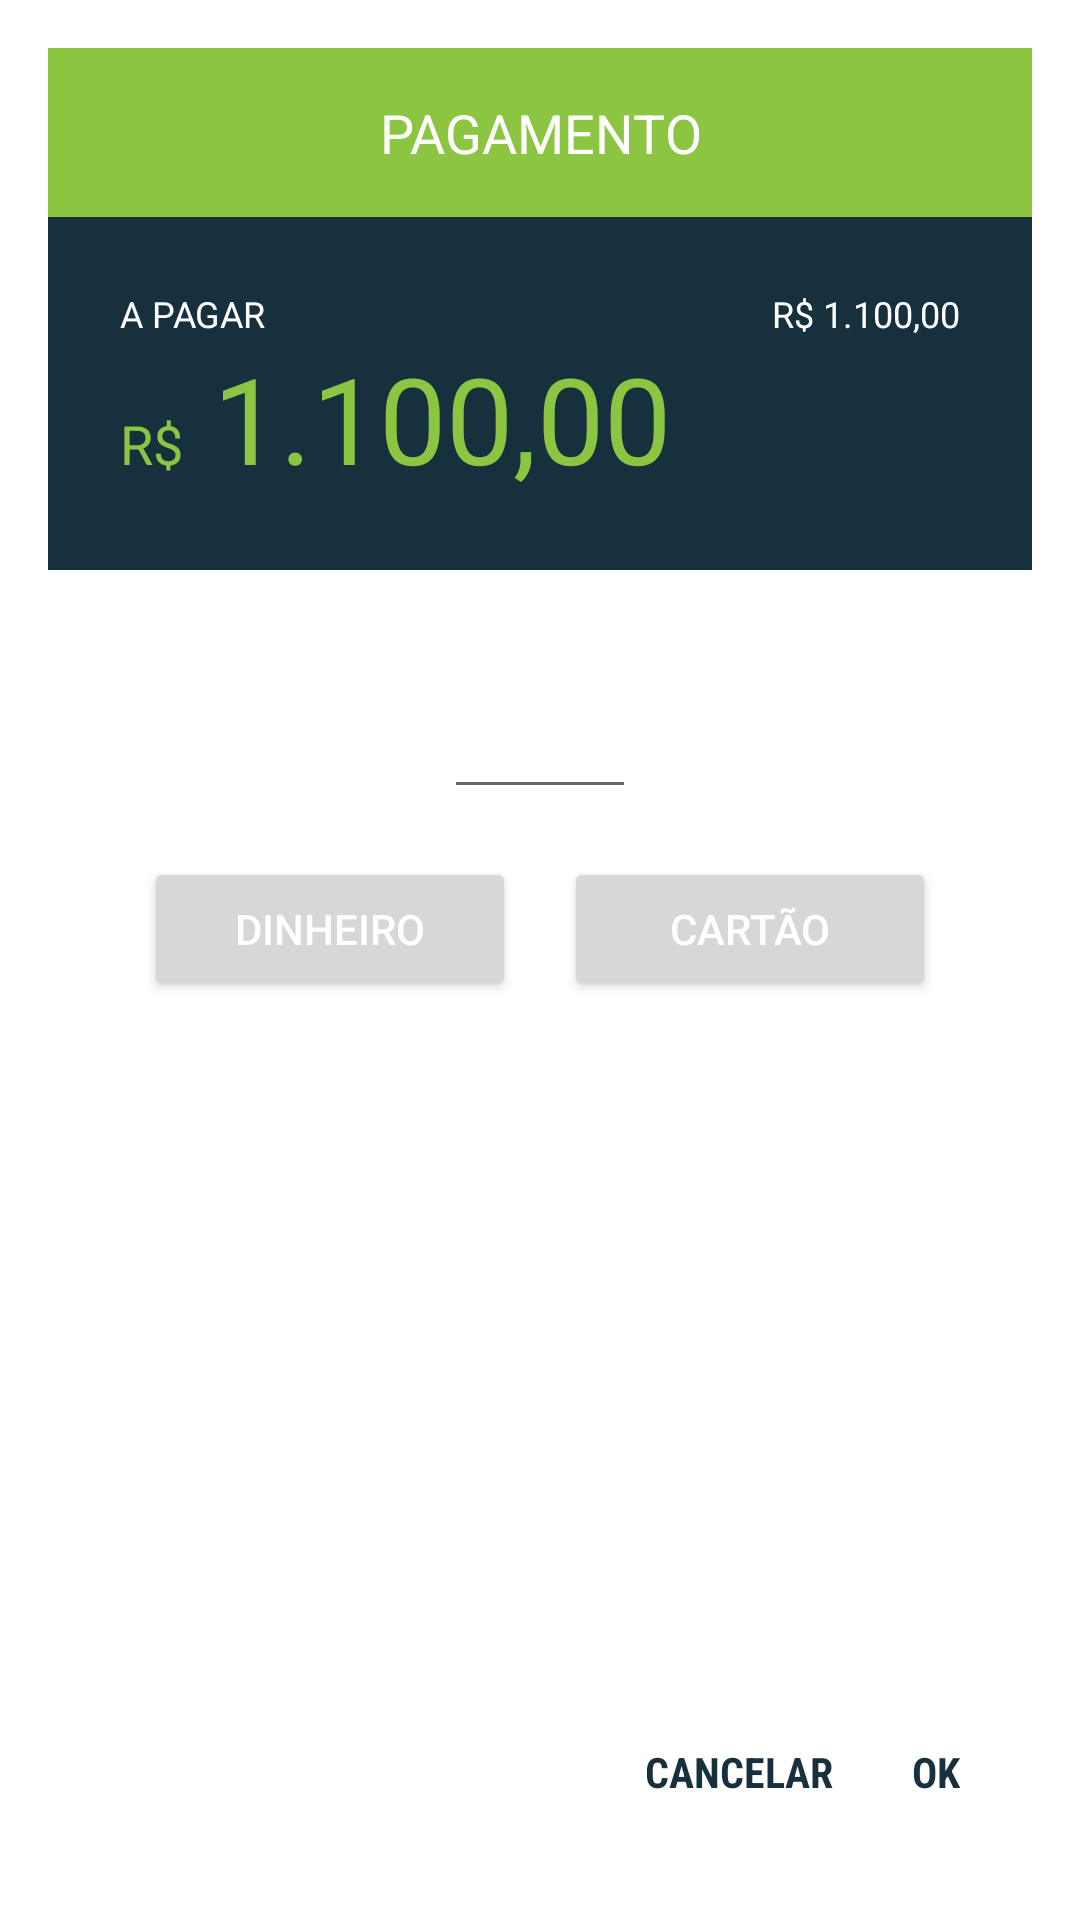

Reconstruct the res/layout file that produces this screen, plus the resources it refers to.
<!-- AndroidManifest.xml: application theme AppTheme -->
<!-- res/layout/activity_modal.xml -->
<?xml version="1.0" encoding="utf-8"?>
<LinearLayout
    xmlns:android="http://schemas.android.com/apk/res/android"
    xmlns:app="http://schemas.android.com/apk/res-auto"
    xmlns:tools="http://schemas.android.com/tools"
    android:layout_width="match_parent"
    android:layout_height="match_parent"
    android:orientation="vertical">

    <TextView
        android:layout_width="match_parent"
        android:layout_height="wrap_content"
        android:textSize="18sp"
        android:textColor="@android:color/white"
        android:background="@color/green"
        android:gravity="center"
        android:padding="16dp"
        android:text="PAGAMENTO"/>

    <LinearLayout
        android:layout_width="match_parent"
        android:layout_height="wrap_content"
        android:orientation="vertical"
        android:background="@color/blue"
        android:padding="24dp">

        <RelativeLayout
            android:layout_width="match_parent"
            android:layout_height="wrap_content">

            <TextView
                android:layout_width="wrap_content"
                android:layout_height="wrap_content"
                android:textSize="12sp"
                android:textColor="@android:color/white"
                android:text="A PAGAR"/>

            <TextView
                android:layout_width="wrap_content"
                android:layout_height="wrap_content"
                android:id="@+id/total_price_text"
                android:layout_alignParentRight="true"
                android:textSize="12sp"
                android:textColor="@android:color/white"
                android:text="R$ 1.100,00"
                tools:text="R$ 1.100,00"/>
        </RelativeLayout>

        <LinearLayout
            android:layout_width="match_parent"
            android:layout_height="wrap_content"
            android:orientation="horizontal">

            <TextView
                android:layout_width="wrap_content"
                android:layout_height="wrap_content"
                android:textColor="@color/green"
                android:textSize="18sp"
                android:text="R$"/>

            <TextView
                android:layout_width="wrap_content"
                android:layout_height="wrap_content"
                android:id="@+id/amount_left_text"
                android:textColor="@color/green"
                android:layout_marginLeft="10dp"
                android:textSize="40sp"
                android:text="1.100,00"/>
        </LinearLayout>
    </LinearLayout>

    <LinearLayout
        android:layout_width="match_parent"
        android:layout_height="wrap_content"
        android:gravity="center"
        android:layout_marginTop="16dp"
        android:orientation="vertical">

        <EditText
            android:layout_width="wrap_content"
            android:layout_height="wrap_content"
            android:id="@+id/amount_paying_edit_text"
            android:inputType="number"
            android:textSize="35sp"
            android:paddingLeft="32dp"
            android:paddingRight="32dp"
            android:fontFamily="sans-serif-light"/>

        <LinearLayout
            android:layout_width="match_parent"
            android:layout_height="wrap_content"
            android:weightSum="2"
            android:layout_marginTop="16dp"
            android:layout_marginLeft="32dp"
            android:layout_marginRight="32dp"
            android:orientation="horizontal">

            <Button
                android:layout_width="0dp"
                android:layout_height="wrap_content"
                android:layout_weight="1"
                android:id="@+id/money_button"
                android:text="DINHEIRO"
                android:layout_marginRight="8dp"
                android:textColor="@android:color/white"/>

            <Button
                android:layout_width="0dp"
                android:layout_height="wrap_content"
                android:layout_weight="1"
                android:layout_marginLeft="8dp"
                android:text="CARTÃO"
                android:textColor="@android:color/white"
                android:id="@+id/card_button"/>
        </LinearLayout>
    </LinearLayout>

    <LinearLayout
        android:layout_width="match_parent"
        android:layout_height="wrap_content"
        android:orientation="vertical"
        android:layout_marginTop="24dp"
        android:visibility="gone"
        android:id="@+id/money_paid_layout">

        <LinearLayout
            android:layout_width="match_parent"
            android:layout_height="wrap_content"
            android:gravity="center"
            android:orientation="horizontal">

            <TextView
                android:layout_width="wrap_content"
                android:layout_height="wrap_content"
                android:layout_marginRight="32dp"
                android:text="Dinheiro"/>

            <TextView
                android:layout_width="wrap_content"
                android:layout_height="wrap_content"
                android:id="@+id/amount_paid_money_text"
                android:layout_marginLeft="32dp"
                android:text="R$ 600"/>
        </LinearLayout>

        <View
            android:layout_width="wrap_content"
            android:layout_height="2dp"
            android:layout_marginRight="64dp"
            android:layout_marginLeft="64dp"
            android:background="#CCC"/>
    </LinearLayout>

    <LinearLayout
        android:layout_width="match_parent"
        android:layout_height="wrap_content"
        android:orientation="vertical"
        android:layout_marginTop="8dp"
        android:visibility="gone"
        android:id="@+id/credit_paid_layout">

        <LinearLayout
            android:layout_width="match_parent"
            android:layout_height="wrap_content"
            android:gravity="center"
            android:orientation="horizontal">

            <TextView
                android:layout_width="wrap_content"
                android:layout_height="wrap_content"
                android:layout_marginRight="32dp"
                android:text="Crédito"/>

            <TextView
                android:layout_width="wrap_content"
                android:layout_height="wrap_content"
                android:id="@+id/amount_paid_credit_text"
                android:layout_marginLeft="32dp"
                android:text="R$ 600"/>
        </LinearLayout>

        <View
            android:layout_width="wrap_content"
            android:layout_height="2dp"
            android:layout_marginRight="64dp"
            android:layout_marginLeft="64dp"
            android:background="#CCC"/>
    </LinearLayout>

    <RelativeLayout
        android:layout_width="match_parent"
        android:layout_height="match_parent">

        <LinearLayout
            android:layout_width="wrap_content"
            android:layout_height="wrap_content"
            android:layout_alignParentRight="true"
            android:layout_alignParentBottom="true"
            android:layout_marginRight="16dp"
            android:layout_marginBottom="16dp"
            android:orientation="horizontal">

            <TextView
                android:layout_width="wrap_content"
                android:layout_height="wrap_content"
                android:id="@+id/cancel_text"
                android:padding="8dp"
                android:background="?attr/selectableItemBackground"
                android:clickable="true"
                android:textColor="@color/blue"
                android:fontFamily="sans-serif-condensed"
                android:textStyle="bold"
                android:layout_marginRight="5dp"
                android:text="CANCELAR"/>

            <TextView
                android:layout_width="wrap_content"
                android:layout_height="wrap_content"
                android:id="@+id/ok_text"
                android:padding="8dp"
                android:enabled="false"
                android:textColor="@color/blue"
                android:background="?attr/selectableItemBackground"
                android:clickable="true"
                android:layout_marginLeft="5dp"
                android:fontFamily="sans-serif-condensed"
                android:textStyle="bold"
                android:text="OK"/>
        </LinearLayout>
    </RelativeLayout>
</LinearLayout>
<!-- resources referenced by this layout -->
<resources>
  <color name="blue">#16303D</color>
  <color name="green">#8BC541</color>
  <style name="AppTheme" parent="Theme.AppCompat.Light.Dialog">
          
          <item name="colorPrimary">@color/colorPrimary</item>
          <item name="colorPrimaryDark">@color/colorPrimaryDark</item>
          <item name="colorAccent">@color/colorAccent</item>
          <item name="windowNoTitle">true</item>
      </style>
  <color name="colorPrimary">#3F51B5</color>
  <color name="colorPrimaryDark">#303F9F</color>
  <color name="colorAccent">#8BC541</color>
</resources>
